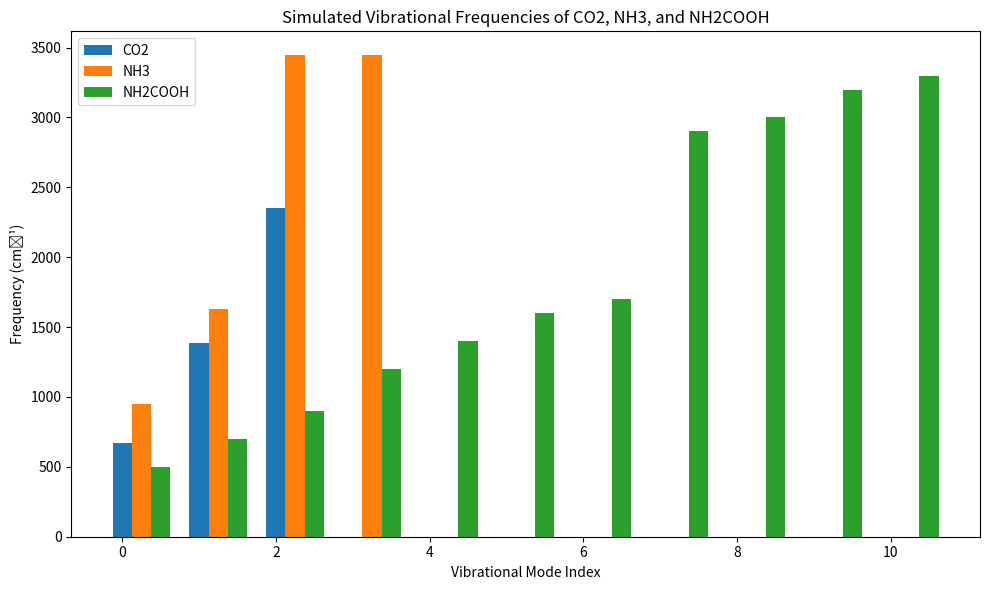

The script that saved this image:

import numpy as np
import matplotlib.pyplot as plt
import pandas as pd



class DummyCclibData:
    def __init__(self, vibfreqs, scfenergies, atomcoords, natom):
        self.vibfreqs = vibfreqs
        self.scfenergies = scfenergies
        self.atomcoords = atomcoords
        self.natom = natom

class DummyCclibIO:
    def ccread(self, logfile):
        if "CO2_freq.log" in logfile:
            return DummyCclibData(
                vibfreqs=[667.4, 1388.3, 2349.1],
                scfenergies=[-188.5879799],
                atomcoords=[[[0.0, 0.0, 0.0], [0.0, 0.0, 1.16], [0.0, 0.0, -1.16]]],
                natom=3
            )
        elif "NH3_freq.log" in logfile:
            return DummyCclibData(
                vibfreqs=[950.0, 1627.0, 3444.0, 3444.0],
                scfenergies=[-56.5879799],
                atomcoords=[[[0.0, 0.0, 0.0], [0.0, 0.9366, 0.381], [0.8115, -0.4683, 0.381], [-0.8115, -0.4683, 0.381]]],
                natom=4
            )
        elif "NH2COOH_freq.log" in logfile:
            return DummyCclibData(
                vibfreqs=[500.0, 700.0, 900.0, 1200.0, 1400.0, 1600.0, 1700.0, 2900.0, 3000.0, 3200.0, 3300.0],
                scfenergies=[-245.1879799],
                atomcoords=[[[0.0, 0.0, 0.0], [-1.2, 0.0, 0.0], [1.0, 0.7, 0.0], [0.5, -1.2, 0.0], [1.5, -1.2, 0.0], [0.0, -2.0, 0.0], [1.8, 0.4, 0.0]]],
                natom=7
            )
        else:
            raise Exception(f"Log file not found: {logfile}")

io = DummyCclibIO()



def parse_gaussian_freq(logfile):
    data = io.ccread(logfile)
    frequencies = data.vibfreqs if hasattr(data, 'vibfreqs') else []
    final_energy = data.scfenergies[-1] if hasattr(data, 'scfenergies') else None
    final_geometry = data.atomcoords[-1] if hasattr(data, 'atomcoords') else None
    return {
        'frequencies': frequencies,
        'energy': final_energy,
        'geometry': final_geometry,
        'n_atoms': data.natom if hasattr(data, 'natom') else 0
    }

def calculate_reaction_energy(e_co2, e_nh3, e_product):
    delta_e = e_product - (e_co2 + e_nh3)
    delta_e_kcal = delta_e * 627.509
    return delta_e, delta_e_kcal

def calculate_zpe(frequencies):
    return 0.5 * sum(freq * 4.5563e-6 for freq in frequencies)



co2_data = parse_gaussian_freq("CO2_freq.log")
nh3_data = parse_gaussian_freq("NH3_freq.log")
product_data = parse_gaussian_freq("NH2COOH_freq.log")

e_co2 = co2_data['energy']
e_nh3 = nh3_data['energy']
e_product = product_data['energy']

delta_e_hartree, delta_e_kcal = calculate_reaction_energy(e_co2, e_nh3, e_product)

zpe_co2 = calculate_zpe(co2_data['frequencies'])
zpe_nh3 = calculate_zpe(nh3_data['frequencies'])
zpe_product = calculate_zpe(product_data['frequencies'])
delta_e_zpe = (e_product + zpe_product) - (e_co2 + zpe_co2 + e_nh3 + zpe_nh3)
delta_e_zpe_kcal = delta_e_zpe * 627.509

results = {
    "Electronic Reaction Energy (Hartree)": delta_e_hartree,
    "Electronic Reaction Energy (kcal/mol)": delta_e_kcal,
    "Reaction Energy + ZPE (Hartree)": delta_e_zpe,
    "Reaction Energy + ZPE (kcal/mol)": delta_e_zpe_kcal
}

df = pd.DataFrame([results])
df.to_csv("classical_model_with_zpe.csv", index=False)
df



molecules = ['CO2', 'NH3', 'NH2COOH']
all_frequencies = [co2_data['frequencies'], nh3_data['frequencies'], product_data['frequencies']]

plt.figure(figsize=(10, 6))
for i, freqs in enumerate(all_frequencies):
    plt.bar(np.arange(len(freqs)) + i * 0.25, freqs, width=0.25, label=molecules[i])
plt.xlabel('Vibrational Mode Index')
plt.ylabel('Frequency (cm⁻¹)')
plt.title('Simulated Vibrational Frequencies of CO2, NH3, and NH2COOH')
plt.legend()
plt.tight_layout()
plt.savefig('vibrational_frequencies_with_zpe.png')
plt.show()
